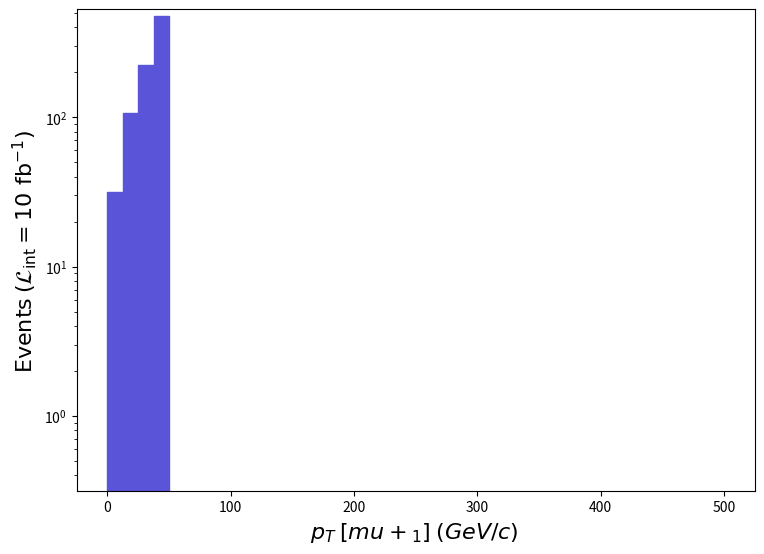

Write the Python code that produced this figure. (Note: this script raises an exception after producing the figure.)
def selection_5():

    # Library import
    import numpy
    import matplotlib
    import matplotlib.pyplot   as plt
    import matplotlib.gridspec as gridspec

    # Library version
    matplotlib_version = matplotlib.__version__
    numpy_version      = numpy.__version__

    # Histo binning
    xBinning = numpy.linspace(0.0,500.0,41,endpoint=True)

    # Creating data sequence: middle of each bin
    xData = numpy.array([6.25,18.75,31.25,43.75,56.25,68.75,81.25,93.75,106.25,118.75,131.25,143.75,156.25,168.75,181.25,193.75,206.25,218.75,231.25,243.75,256.25,268.75,281.25,293.75,306.25,318.75,331.25,343.75,356.25,368.75,381.25,393.75,406.25,418.75,431.25,443.75,456.25,468.75,481.25,493.75])

    # Creating weights for histo: y6_PT_0
    y6_PT_0_weights = numpy.array([31.6073192480001,106.59069746399896,223.18469468999987,479.2375885980011,0.0,0.0,0.0,0.0,0.0,0.0,0.0,0.0,0.0,0.0,0.0,0.0,0.0,0.0,0.0,0.0,0.0,0.0,0.0,0.0,0.0,0.0,0.0,0.0,0.0,0.0,0.0,0.0,0.0,0.0,0.0,0.0,0.0,0.0,0.0,0.0])

    # Creating a new Canvas
    fig   = plt.figure(figsize=(8.75,6.25),dpi=80)
    frame = gridspec.GridSpec(1,1)
    pad   = fig.add_subplot(frame[0])

    # Creating a new Stack
    pad.hist(x=xData, bins=xBinning, weights=y6_PT_0_weights,\
             label="$run\_01$", histtype="stepfilled", rwidth=1.0,\
             color="#5954d8", edgecolor="#5954d8", linewidth=1, linestyle="solid",\
             bottom=None, cumulative=False, density=False, align="mid", orientation="vertical")


    # Axis
    plt.rc('text',usetex=False)
    plt.xlabel(r"$p_{T}$ $[ mu+_{1} ]$ $(GeV/c)$ ",\
               fontsize=16,color="black")
    plt.ylabel(r"$\mathrm{Events}$ $(\mathcal{L}_{\mathrm{int}} = 10\ \mathrm{fb}^{-1})$ ",\
               fontsize=16,color="black")

    # Boundary of y-axis
    ymax=(y6_PT_0_weights).max()*1.1
    #ymin=0 # linear scale
    ymin=min([x for x in (y6_PT_0_weights) if x])/100. # log scale
    plt.gca().set_ylim(ymin,ymax)

    # Log/Linear scale for X-axis
    plt.gca().set_xscale("linear")
    #plt.gca().set_xscale("log",nonpositive="clip")

    # Log/Linear scale for Y-axis
    #plt.gca().set_yscale("linear")
    plt.gca().set_yscale("log",nonpositive="clip")

    # Saving the image
    plt.savefig('../../HTML/MadAnalysis5job_0/selection_5.png')

# Running!
if __name__ == '__main__':
    selection_5()
